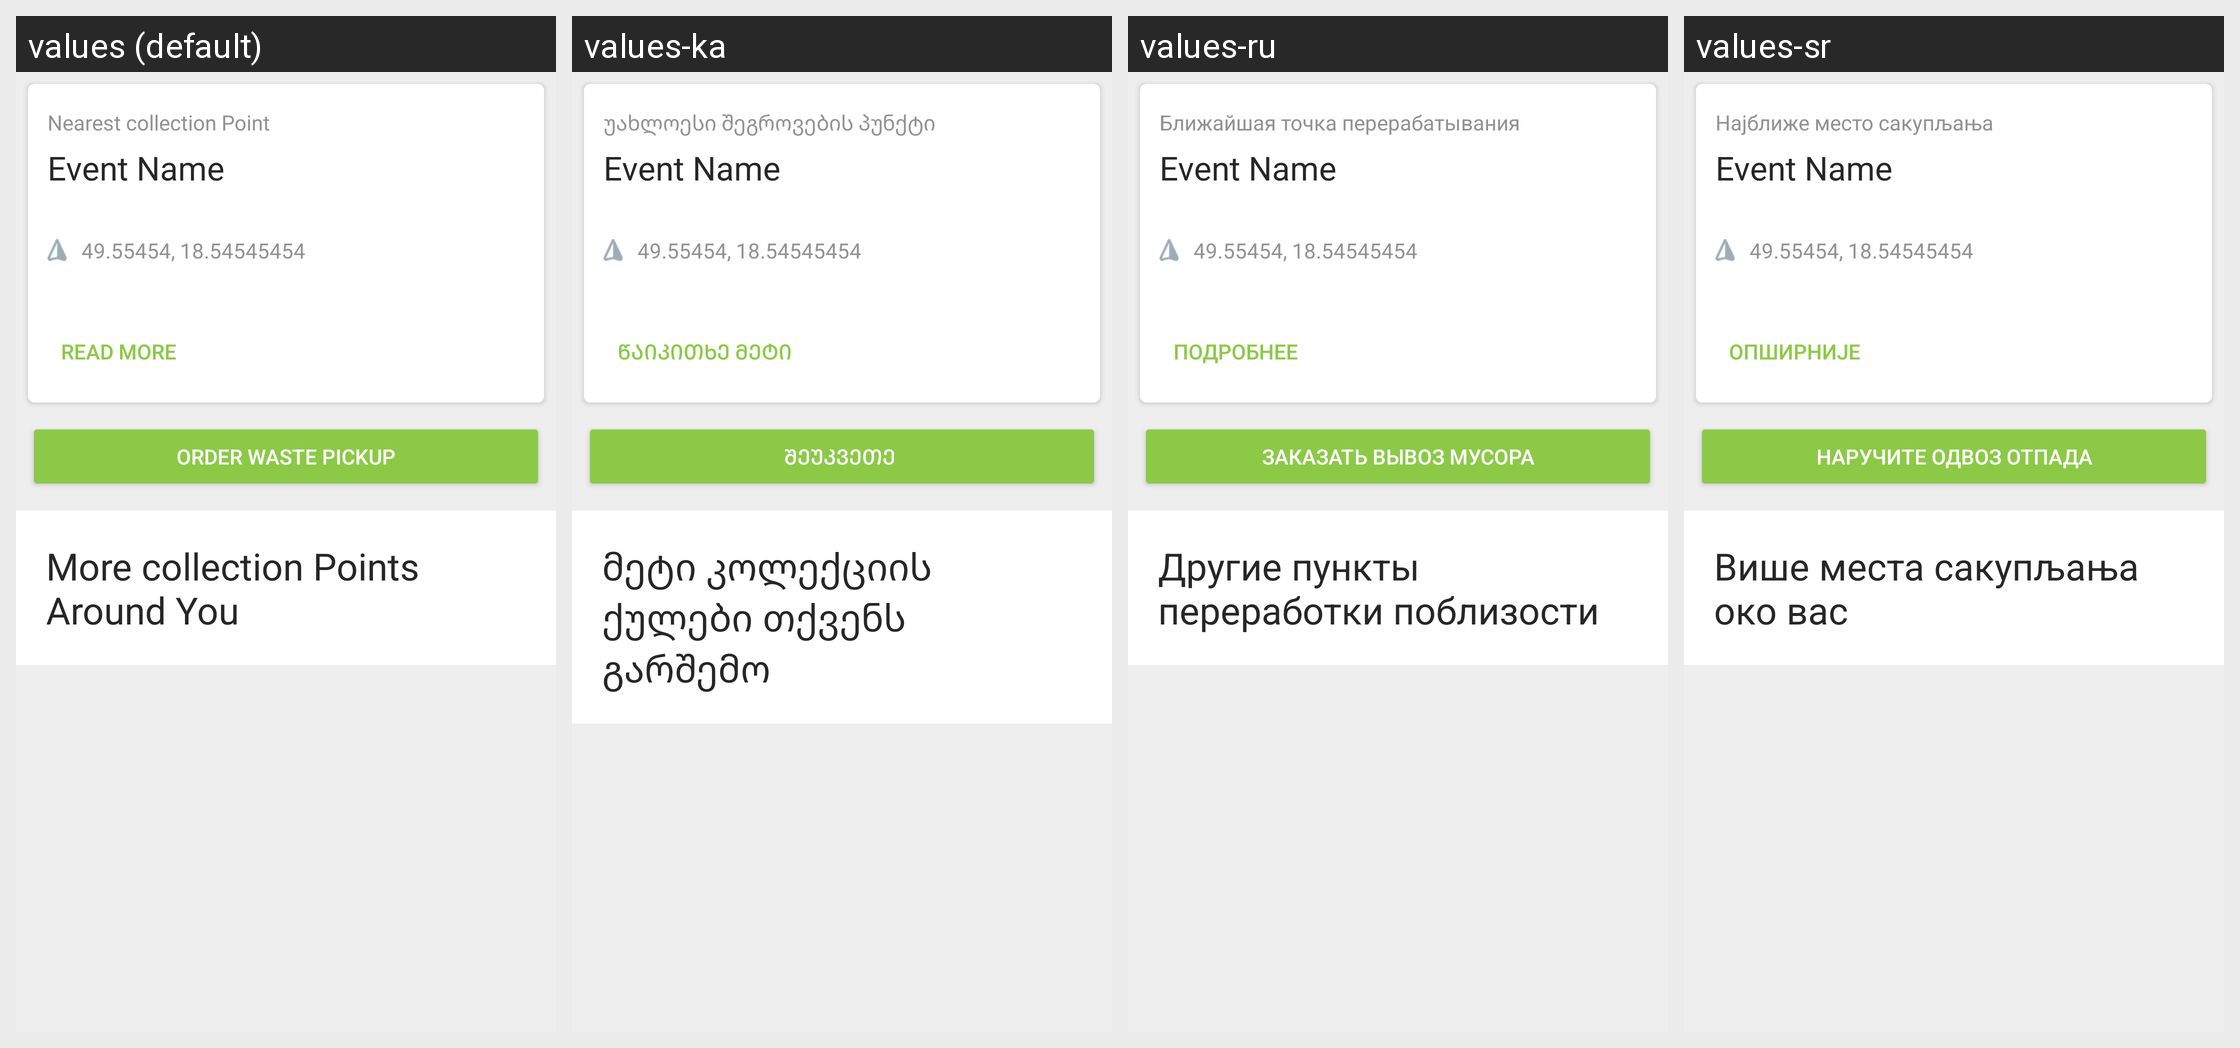

Translations of the strings shown on this Android screen, per locale in the grid:
Android screen res/layout/layout_collection_point_list_header.xml rendered under 4 locales, left to right: values (default), values-ka, values-ru, values-sr. Device: Nexus 5 (rendered at 1080×1920; each locale shown at half size, 540×960, under a caption strip naming it); theme Theme.TrashOut.
Other locales in the repository, not shown: values-cs, values-de, values-es, values-fr, values-hu, values-it, values-pt, values-ro, values-sk, values-uk.
Strings drawn on this screen, with the default value and each locale's value (text and hints the layout hard-codes, and strings that could not be matched under every locale, appear in the picture but are not listed):

home.nearestRecyclingPoint
  values: Nearest collection Point
  values-ka: უახლოესი შეგროვების პუნქტი
  values-ru: Ближайшая точка перерабатывания
  values-sr: Најближе место сакупљања

global.readMore
  values: Read more
  values-ka: წაიკითხე მეტი
  values-ru: Подробнее
  values-sr: Опширније

home.orderTrashPickup
  values: Order waste pickup
  values-ka: შეუკვეთე 
  values-ru: Заказать вывоз мусора
  values-sr: Наручите одвоз отпада

collectionPoint.other
  values: More collection Points Around You
  values-ka: მეტი კოლექციის ქულები თქვენს გარშემო
  values-ru: Другие пункты переработки поблизости
  values-sr: Више места сакупљања око вас
